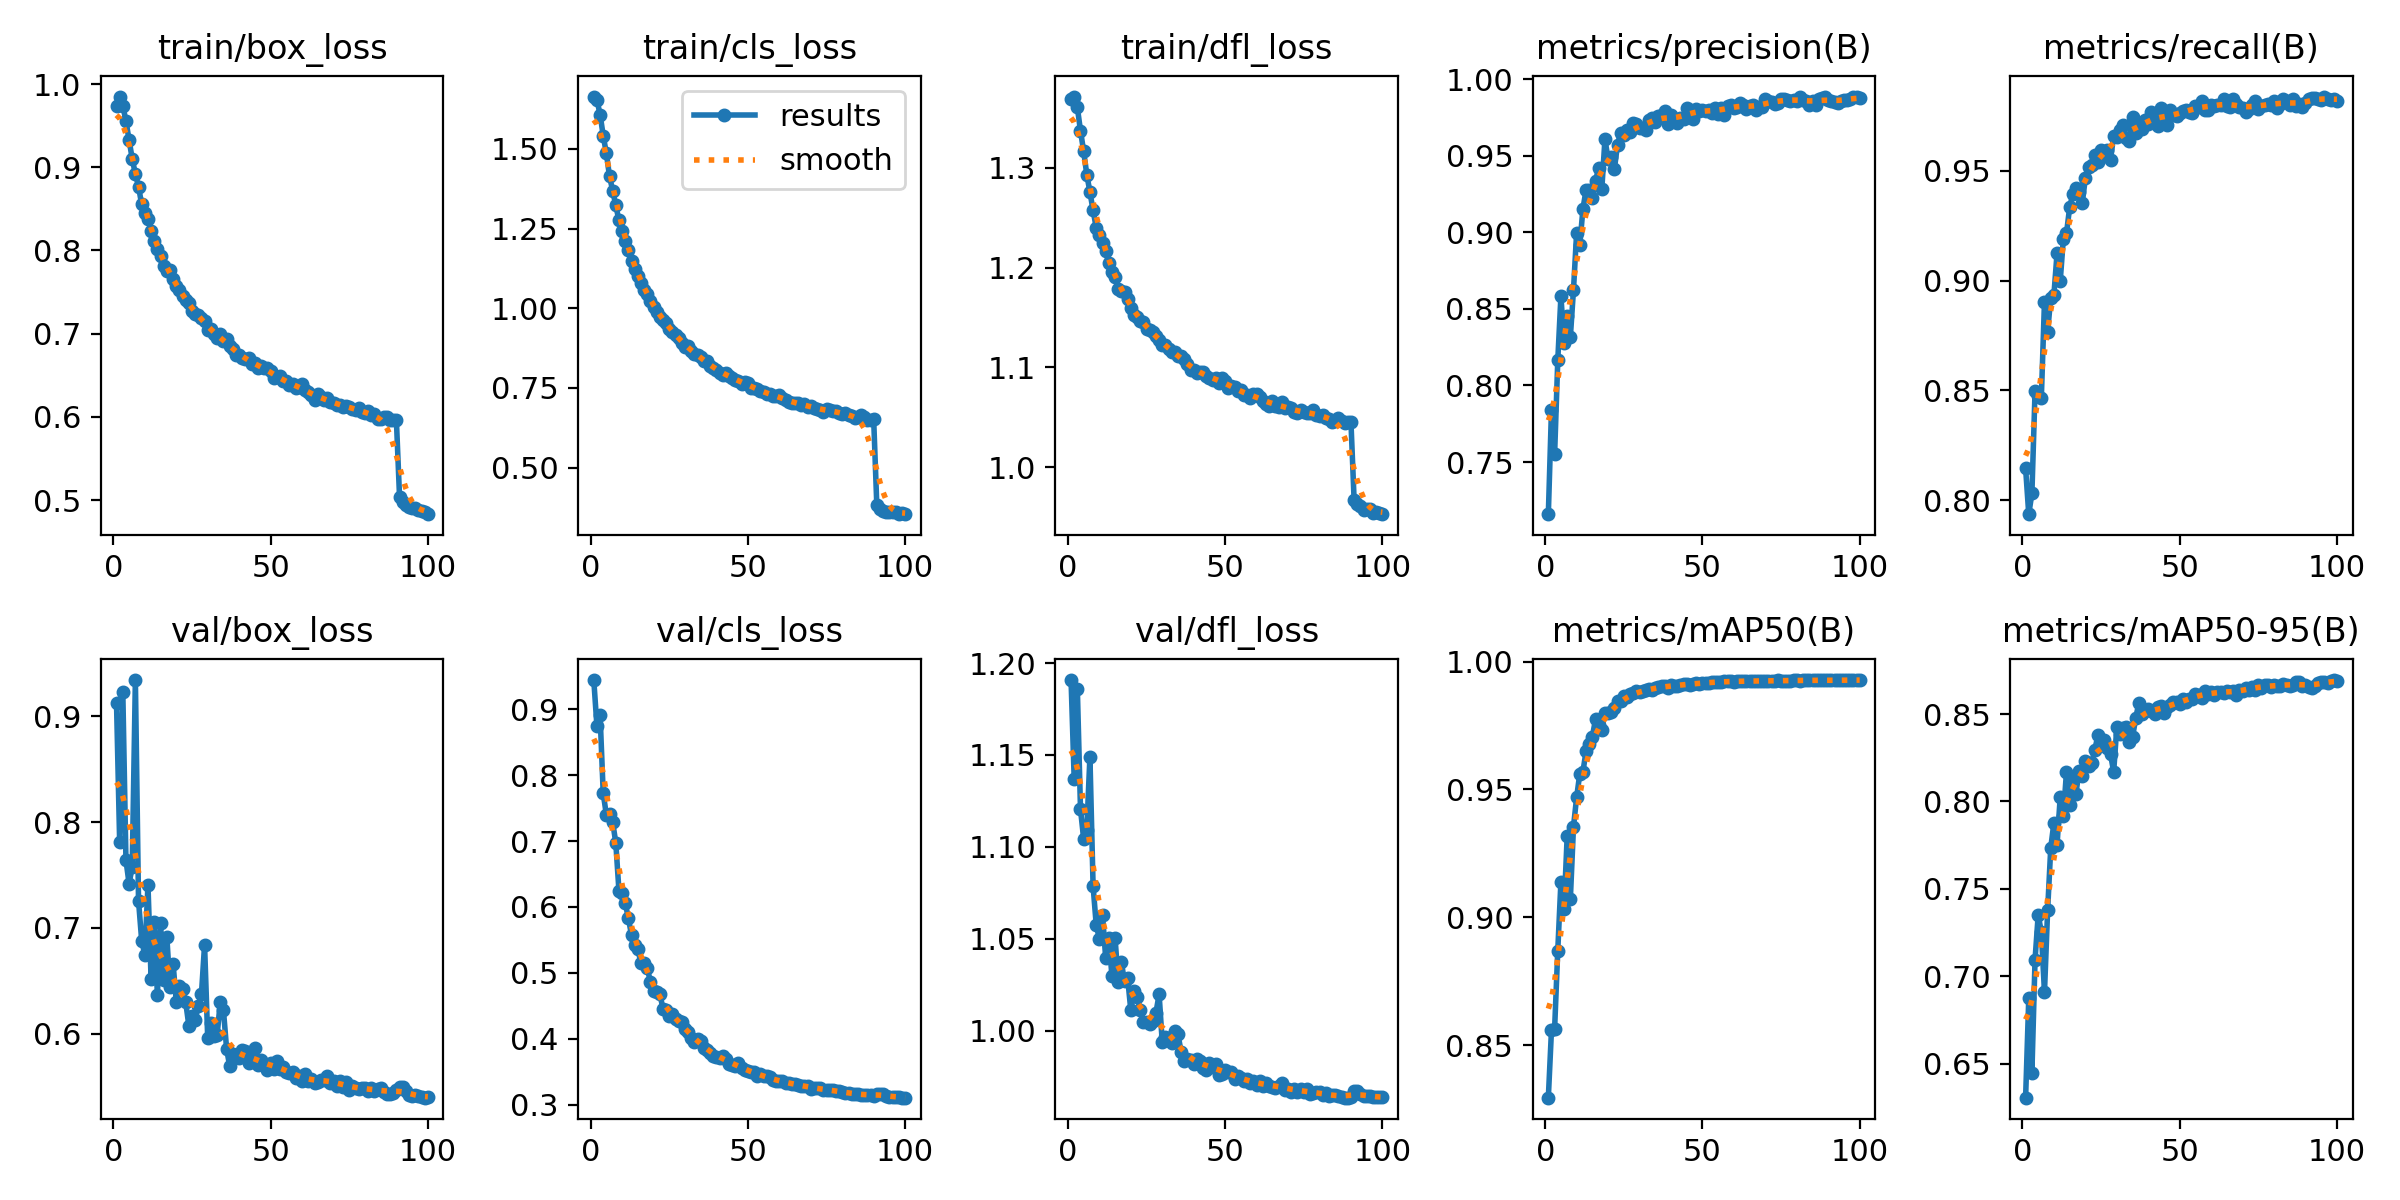

Source data for this figure (header and first rows):
epoch, time, train/box_loss, train/cls_loss, train/dfl_loss, metrics/precision(B), metrics/recall(B), metrics/mAP50(B), metrics/mAP50-95(B), val/box_loss, val/cls_loss, val/dfl_loss, lr/pg0, lr/pg1, lr/pg2
1, 47.24, 0.9736, 1.665, 1.368, 0.716, 0.8145, 0.8295, 0.6306, 0.913, 0.9442, 1.191, 6.51423e-05, 6.51423e-05, 6.51423e-05
2, 90.35, 0.985, 1.655, 1.371, 0.7842, 0.7937, 0.8559, 0.6873, 0.7814, 0.8744, 1.137, 0.0001292, 0.0001292, 0.0001292
3, 133.8, 0.9741, 1.608, 1.36, 0.7554, 0.8031, 0.8566, 0.6449, 0.9234, 0.8914, 1.186, 0.0001919, 0.0001919, 0.0001919
4, 178.2, 0.9555, 1.542, 1.337, 0.8163, 0.8496, 0.8871, 0.7095, 0.7641, 0.7723, 1.12, 0.0001902, 0.0001902, 0.0001902
5, 223.6, 0.9328, 1.486, 1.317, 0.8581, 0.8472, 0.9139, 0.735, 0.7418, 0.7397, 1.104, 0.0001882, 0.0001882, 0.0001882
6, 269.5, 0.91, 1.415, 1.293, 0.828, 0.8466, 0.9032, 0.7254, 0.7579, 0.7414, 1.109, 0.0001863, 0.0001863, 0.0001863
7, 314.9, 0.8919, 1.369, 1.276, 0.8451, 0.8904, 0.9319, 0.6909, 0.9342, 0.729, 1.149, 0.0001844, 0.0001844, 0.0001844
8, 359.6, 0.8768, 1.323, 1.257, 0.8316, 0.8767, 0.9072, 0.7378, 0.7257, 0.6971, 1.079, 0.0001824, 0.0001824, 0.0001824
9, 403.7, 0.8553, 1.276, 1.24, 0.8625, 0.8922, 0.9355, 0.7736, 0.6881, 0.6247, 1.058, 0.0001805, 0.0001805, 0.0001805
10, 448.2, 0.8447, 1.242, 1.232, 0.8998, 0.8935, 0.9469, 0.7878, 0.6745, 0.6218, 1.05, 0.0001785, 0.0001785, 0.0001785
11, 492.4, 0.8378, 1.21, 1.224, 0.8916, 0.9125, 0.9562, 0.7753, 0.7407, 0.6058, 1.063, 0.0001766, 0.0001766, 0.0001766
12, 536.4, 0.8235, 1.182, 1.216, 0.9153, 0.8997, 0.9569, 0.8024, 0.6515, 0.5829, 1.04, 0.0001747, 0.0001747, 0.0001747
13, 580.3, 0.8113, 1.148, 1.204, 0.9277, 0.919, 0.965, 0.7916, 0.7055, 0.5572, 1.051, 0.0001727, 0.0001727, 0.0001727
14, 622.9, 0.8014, 1.123, 1.195, 0.9274, 0.9215, 0.9679, 0.817, 0.637, 0.5416, 1.03, 0.0001708, 0.0001708, 0.0001708
15, 665.3, 0.7939, 1.102, 1.19, 0.9226, 0.9333, 0.9706, 0.7981, 0.7044, 0.5367, 1.05, 0.0001688, 0.0001688, 0.0001688
16, 710.1, 0.7813, 1.078, 1.179, 0.9337, 0.9393, 0.9775, 0.8127, 0.6507, 0.5143, 1.026, 0.0001669, 0.0001669, 0.0001669
17, 756.7, 0.7756, 1.058, 1.176, 0.9418, 0.942, 0.9752, 0.8045, 0.6913, 0.5149, 1.037, 0.000165, 0.000165, 0.000165
18, 801.4, 0.7763, 1.044, 1.175, 0.9281, 0.9404, 0.9734, 0.8175, 0.6438, 0.5071, 1.027, 0.000163, 0.000163, 0.000163
19, 845.8, 0.7651, 1.023, 1.169, 0.9608, 0.9352, 0.9799, 0.8148, 0.6658, 0.4866, 1.028, 0.0001611, 0.0001611, 0.0001611
20, 890.5, 0.7568, 1.003, 1.159, 0.948, 0.9466, 0.9798, 0.8234, 0.6304, 0.4726, 1.011, 0.0001591, 0.0001591, 0.0001591
21, 935.1, 0.7521, 0.9888, 1.153, 0.9491, 0.9516, 0.9803, 0.8204, 0.645, 0.4711, 1.021, 0.0001572, 0.0001572, 0.0001572
22, 981.2, 0.7451, 0.9726, 1.15, 0.9413, 0.9527, 0.982, 0.8222, 0.6426, 0.4685, 1.018, 0.0001553, 0.0001553, 0.0001553
23, 1026, 0.7399, 0.9637, 1.146, 0.9573, 0.9573, 0.9847, 0.8294, 0.6298, 0.4454, 1.011, 0.0001533, 0.0001533, 0.0001533
24, 1071, 0.7368, 0.9539, 1.145, 0.965, 0.9541, 0.9845, 0.838, 0.6077, 0.4439, 1.005, 0.0001514, 0.0001514, 0.0001514
25, 1116, 0.7267, 0.9351, 1.138, 0.9639, 0.9595, 0.9864, 0.8343, 0.6163, 0.4339, 1.005, 0.0001494, 0.0001494, 0.0001494
26, 1163, 0.7234, 0.9245, 1.137, 0.9669, 0.9567, 0.986, 0.835, 0.6132, 0.4371, 1.003, 0.0001475, 0.0001475, 0.0001475
27, 1209, 0.7226, 0.9171, 1.136, 0.9657, 0.9596, 0.9872, 0.8304, 0.6258, 0.4304, 1.006, 0.0001455, 0.0001455, 0.0001455
28, 1255, 0.7183, 0.9065, 1.132, 0.9712, 0.955, 0.9876, 0.8269, 0.6371, 0.4269, 1.01, 0.0001436, 0.0001436, 0.0001436
29, 1300, 0.715, 0.8906, 1.128, 0.9708, 0.966, 0.9885, 0.817, 0.6839, 0.4253, 1.02, 0.0001417, 0.0001417, 0.0001417
30, 1345, 0.7046, 0.8778, 1.122, 0.9679, 0.9652, 0.9881, 0.8424, 0.5959, 0.4151, 0.9937, 0.0001397, 0.0001397, 0.0001397
31, 1391, 0.7051, 0.8811, 1.122, 0.9684, 0.9687, 0.9883, 0.8388, 0.6099, 0.4099, 0.9967, 0.0001378, 0.0001378, 0.0001378
32, 1437, 0.6993, 0.8644, 1.118, 0.9669, 0.9709, 0.9887, 0.8423, 0.598, 0.4005, 0.9962, 0.0001358, 0.0001358, 0.0001358
33, 1484, 0.6944, 0.8549, 1.115, 0.9733, 0.9649, 0.9893, 0.8425, 0.5988, 0.3951, 0.9931, 0.0001339, 0.0001339, 0.0001339
34, 1530, 0.6991, 0.8545, 1.115, 0.9746, 0.9634, 0.9891, 0.834, 0.6302, 0.4003, 0.9999, 0.000132, 0.000132, 0.000132
35, 1577, 0.691, 0.8486, 1.111, 0.9717, 0.9745, 0.9896, 0.8368, 0.6222, 0.3964, 0.998, 0.00013, 0.00013, 0.00013
36, 1623, 0.6931, 0.8342, 1.111, 0.9758, 0.967, 0.9899, 0.8475, 0.586, 0.3856, 0.9884, 0.0001281, 0.0001281, 0.0001281
37, 1668, 0.6853, 0.8338, 1.108, 0.9764, 0.9704, 0.9905, 0.8564, 0.5691, 0.3827, 0.9833, 0.0001261, 0.0001261, 0.0001261
38, 1714, 0.6818, 0.8197, 1.103, 0.979, 0.9689, 0.9903, 0.85, 0.5811, 0.3782, 0.9848, 0.0001242, 0.0001242, 0.0001242
39, 1760, 0.6741, 0.8125, 1.097, 0.9707, 0.9729, 0.9898, 0.852, 0.5786, 0.3742, 0.9842, 0.0001223, 0.0001223, 0.0001223
40, 1805, 0.6743, 0.8052, 1.098, 0.9766, 0.9714, 0.9909, 0.8531, 0.5768, 0.3729, 0.9818, 0.0001203, 0.0001203, 0.0001203
41, 1850, 0.6712, 0.7976, 1.094, 0.9736, 0.9769, 0.9905, 0.8515, 0.5848, 0.3706, 0.9848, 0.0001184, 0.0001184, 0.0001184
42, 1894, 0.6694, 0.7919, 1.095, 0.9714, 0.9753, 0.9904, 0.8498, 0.5833, 0.3744, 0.9834, 0.0001164, 0.0001164, 0.0001164
43, 1938, 0.6709, 0.7978, 1.095, 0.9749, 0.9704, 0.9907, 0.8543, 0.5719, 0.3689, 0.9798, 0.0001145, 0.0001145, 0.0001145
44, 1983, 0.663, 0.7877, 1.091, 0.9743, 0.9784, 0.9913, 0.8544, 0.5764, 0.3613, 0.9788, 0.0001126, 0.0001126, 0.0001126
45, 2028, 0.6643, 0.7799, 1.09, 0.9813, 0.9742, 0.9913, 0.8508, 0.5865, 0.3609, 0.9823, 0.0001106, 0.0001106, 0.0001106
46, 2073, 0.659, 0.7755, 1.088, 0.9796, 0.9708, 0.9908, 0.8538, 0.5709, 0.3591, 0.9803, 0.0001087, 0.0001087, 0.0001087
47, 2116, 0.6617, 0.7723, 1.089, 0.9738, 0.9775, 0.9912, 0.8553, 0.5749, 0.3634, 0.9818, 0.0001067, 0.0001067, 0.0001067
48, 2159, 0.6584, 0.7628, 1.084, 0.9808, 0.9754, 0.9917, 0.8566, 0.5701, 0.3558, 0.976, 0.0001048, 0.0001048, 0.0001048
49, 2203, 0.6588, 0.7674, 1.089, 0.9793, 0.9749, 0.9914, 0.8567, 0.5658, 0.352, 0.9765, 0.0001029, 0.0001029, 0.0001029
50, 2248, 0.6552, 0.7654, 1.086, 0.98, 0.9761, 0.9916, 0.8555, 0.5724, 0.3517, 0.9786, 0.0001009, 0.0001009, 0.0001009
51, 2292, 0.6466, 0.7503, 1.079, 0.9792, 0.9774, 0.9918, 0.8585, 0.567, 0.3495, 0.9775, 9.898e-05, 9.898e-05, 9.898e-05
52, 2338, 0.6485, 0.7502, 1.081, 0.9797, 0.9776, 0.9917, 0.857, 0.5744, 0.3491, 0.9773, 9.70396e-05, 9.70396e-05, 9.70396e-05
53, 2382, 0.6492, 0.7476, 1.08, 0.9781, 0.9768, 0.9921, 0.8587, 0.5666, 0.3437, 0.9738, 9.50992e-05, 9.50992e-05, 9.50992e-05
54, 2426, 0.6425, 0.7407, 1.076, 0.9811, 0.9762, 0.992, 0.8587, 0.5687, 0.3458, 0.9752, 9.31588e-05, 9.31588e-05, 9.31588e-05
55, 2470, 0.6426, 0.7363, 1.078, 0.9775, 0.9795, 0.9919, 0.8617, 0.5641, 0.3431, 0.9742, 9.12184e-05, 9.12184e-05, 9.12184e-05
56, 2514, 0.6389, 0.7298, 1.072, 0.9812, 0.9792, 0.9919, 0.861, 0.5627, 0.3428, 0.9728, 8.9278e-05, 8.9278e-05, 8.9278e-05
57, 2558, 0.639, 0.7304, 1.072, 0.9766, 0.9818, 0.9922, 0.8591, 0.5638, 0.3414, 0.9735, 8.73376e-05, 8.73376e-05, 8.73376e-05
58, 2602, 0.6349, 0.7232, 1.07, 0.9826, 0.9777, 0.9922, 0.8633, 0.5579, 0.3371, 0.9714, 8.53972e-05, 8.53972e-05, 8.53972e-05
59, 2646, 0.6359, 0.7261, 1.073, 0.9833, 0.9776, 0.9923, 0.8613, 0.5604, 0.3357, 0.9726, 8.34568e-05, 8.34568e-05, 8.34568e-05
60, 2691, 0.64, 0.7284, 1.073, 0.9811, 0.9798, 0.9922, 0.8623, 0.5554, 0.3357, 0.9704, 8.15164e-05, 8.15164e-05, 8.15164e-05
... 40 more rows
